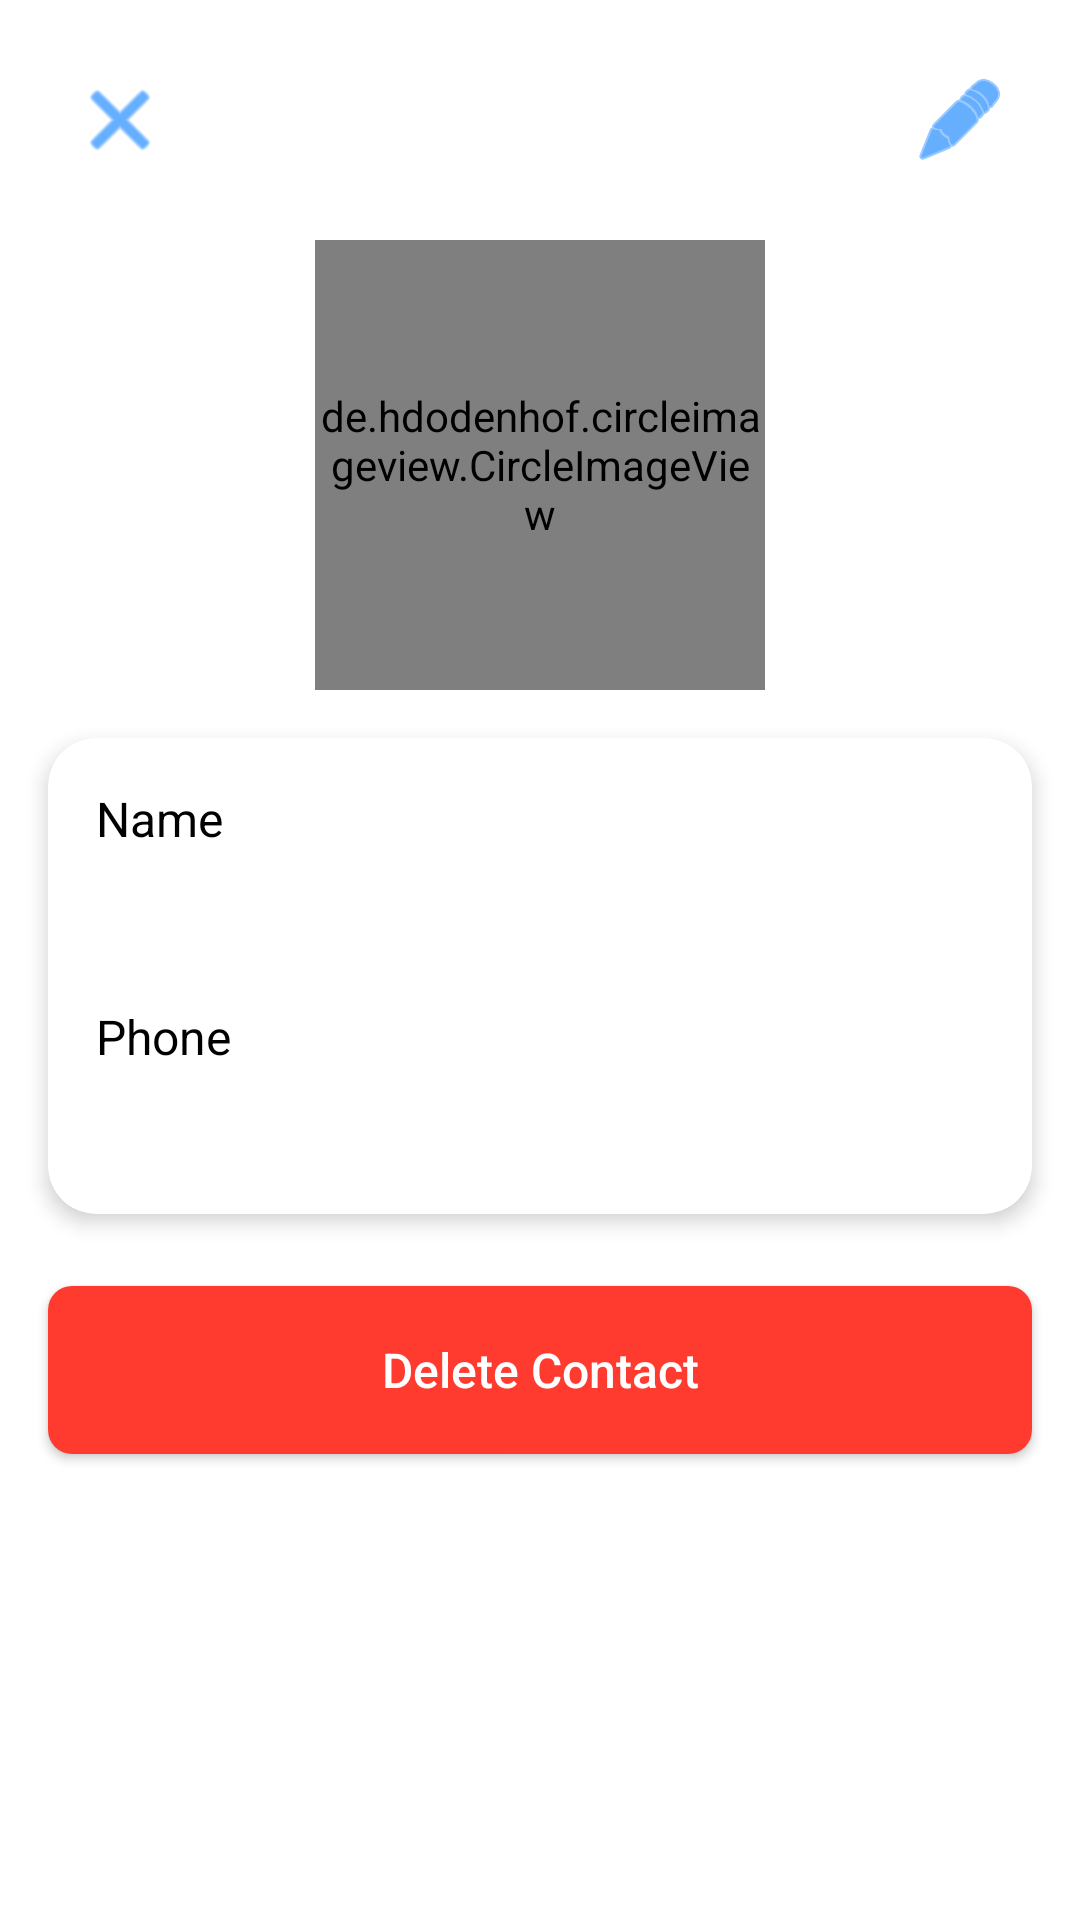

Reconstruct the res/layout file that produces this screen, plus the resources it refers to.
<!-- AndroidManifest.xml: application theme Theme.iMess -->
<!-- res/layout/activity_user.xml -->
<?xml version="1.0" encoding="utf-8"?>
<androidx.constraintlayout.widget.ConstraintLayout
    xmlns:android="http://schemas.android.com/apk/res/android"
    xmlns:app="http://schemas.android.com/apk/res-auto"
    android:layout_width="match_parent"
    android:layout_height="match_parent">

    
    <ImageButton
        android:id="@+id/btn_back"
        android:layout_width="48dp"
        android:layout_height="48dp"
        android:layout_marginStart="16dp"
        android:layout_marginTop="16dp"
        android:background="?attr/selectableItemBackgroundBorderless"
        android:contentDescription="Back"
        android:src="@android:drawable/ic_menu_close_clear_cancel"
        android:tint="@color/ios_blue"
        app:layout_constraintStart_toStartOf="parent"
        app:layout_constraintTop_toTopOf="parent" />

    
    <ImageButton
        android:id="@+id/btn_edit"
        android:layout_width="48dp"
        android:layout_height="48dp"
        android:layout_marginTop="16dp"
        android:layout_marginEnd="16dp"
        android:background="?attr/selectableItemBackgroundBorderless"
        android:contentDescription="Edit Contact"
        android:src="@android:drawable/ic_menu_edit"
        android:tint="@color/ios_blue"
        app:layout_constraintEnd_toEndOf="parent"
        app:layout_constraintTop_toTopOf="parent" />

    
    <de.hdodenhof.circleimageview.CircleImageView
        android:id="@+id/profImage"
        android:layout_width="150dp"
        android:layout_height="150dp"
        android:src="@drawable/pic1"
        app:layout_constraintTop_toTopOf="parent"
        app:layout_constraintStart_toStartOf="parent"
        app:layout_constraintEnd_toEndOf="parent"
        android:layout_marginTop="80dp"/>

    
    <androidx.cardview.widget.CardView
        android:id="@+id/cardDetails"
        android:layout_width="0dp"
        android:layout_height="wrap_content"
        app:cardCornerRadius="16dp"
        app:cardElevation="4dp"
        android:layout_margin="16dp"
        app:layout_constraintTop_toBottomOf="@id/profImage"
        app:layout_constraintStart_toStartOf="parent"
        app:layout_constraintEnd_toEndOf="parent">

        <androidx.constraintlayout.widget.ConstraintLayout
            android:layout_width="match_parent"
            android:layout_height="wrap_content"
            android:padding="16dp">

            
            <TextView
                android:id="@+id/nameLabel"
                android:layout_width="wrap_content"
                android:layout_height="wrap_content"
                android:text="Name"
                android:textColor="@android:color/black"
                android:textSize="16sp"
                app:layout_constraintTop_toTopOf="parent"
                app:layout_constraintStart_toStartOf="parent" />

            <TextView
                android:id="@+id/nameProfile"
                android:layout_width="0dp"
                android:layout_height="wrap_content"
                android:text=""
                android:textStyle="bold"
                android:textColor="@android:color/black"
                android:textSize="20sp"
                app:layout_constraintTop_toBottomOf="@id/nameLabel"
                app:layout_constraintStart_toStartOf="parent"
                app:layout_constraintEnd_toEndOf="parent"
                android:layout_marginTop="8dp" />

            
            <TextView
                android:id="@+id/phoneLabel"
                android:layout_width="wrap_content"
                android:layout_height="wrap_content"
                android:text="Phone"
                android:textColor="@android:color/black"
                android:textSize="16sp"
                app:layout_constraintTop_toBottomOf="@id/nameProfile"
                app:layout_constraintStart_toStartOf="parent"
                android:layout_marginTop="16dp" />

            <TextView
                android:id="@+id/PhoneProfile"
                android:layout_width="0dp"
                android:layout_height="wrap_content"
                android:text=""
                android:textStyle="bold"
                android:textColor="@android:color/black"
                android:textSize="18sp"
                app:layout_constraintTop_toBottomOf="@id/phoneLabel"
                app:layout_constraintStart_toStartOf="parent"
                app:layout_constraintEnd_toEndOf="parent"
                android:layout_marginTop="8dp" />

        </androidx.constraintlayout.widget.ConstraintLayout>
    </androidx.cardview.widget.CardView>

    
    <Button
        android:id="@+id/btn_delete"
        android:layout_width="0dp"
        android:layout_height="56dp"
        android:layout_marginHorizontal="16dp"
        android:layout_marginTop="24dp"
        android:background="@drawable/ios_button_danger"
        android:text="Delete Contact"
        android:textColor="@color/white"
        android:textAllCaps="false"
        android:textSize="16sp"
        app:layout_constraintTop_toBottomOf="@id/cardDetails"
        app:layout_constraintStart_toStartOf="parent"
        app:layout_constraintEnd_toEndOf="parent" />
</androidx.constraintlayout.widget.ConstraintLayout>
<!-- resources referenced by this layout -->
<resources>
  <color name="ios_blue">#007AFF</color>
  <color name="white">#FFFFFFFF</color>
  <!-- drawable ios_button_danger (drawable) -->
  <?xml version="1.0" encoding="utf-8"?>
  <shape xmlns:android="http://schemas.android.com/apk/res/android">
      <solid android:color="#FF3B30"/>
      <corners android:radius="8dp"/>
  </shape>
  <!-- drawable pic1: jpg bitmap (drawable, 14885 bytes) -->
  <style name="Theme.iMess" parent="Theme.MaterialComponents.Light.NoActionBar">
          
          <item name="colorPrimary">@color/purple_500</item>
          <item name="colorPrimaryVariant">@color/purple_700</item>
          <item name="colorOnPrimary">@color/white</item>
          <item name="colorSecondary">@color/teal_200</item>
          <item name="colorSecondaryVariant">@color/teal_700</item>
          <item name="colorOnSecondary">@color/black</item>
  
          
          <item name="android:statusBarColor">@android:color/white</item>
          <item name="android:windowLightStatusBar">true</item>
      </style>
  <color name="purple_500">#FF6200EE</color>
  <color name="purple_700">#FF3700B3</color>
  <color name="teal_200">#FF03DAC5</color>
  <color name="teal_700">#FF018786</color>
  <color name="black">#FF000000</color>
</resources>
